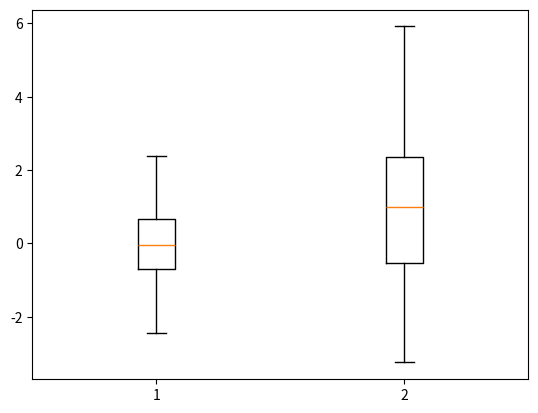

Here is the Python script that generated this plot:
import numpy as np
import matplotlib.pyplot as plt

rng = np.random.default_rng(2)
fig, ax = plt.subplots()
ax.boxplot([rng.normal(size=100), rng.normal(1, 2, size=100)])
fig.savefig("boxplot_basic.png")
